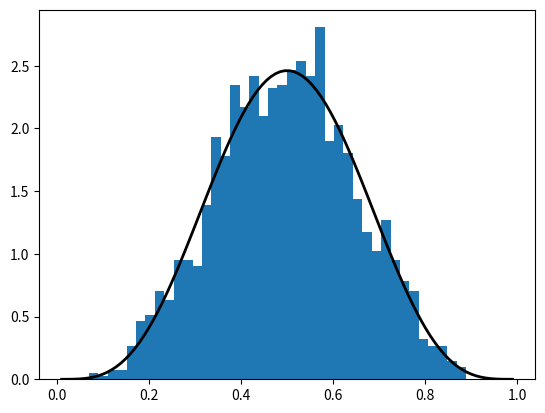
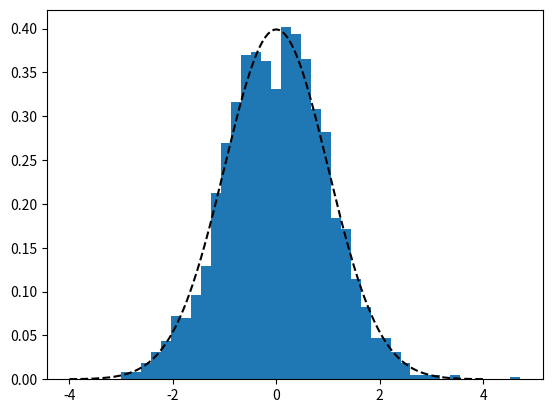
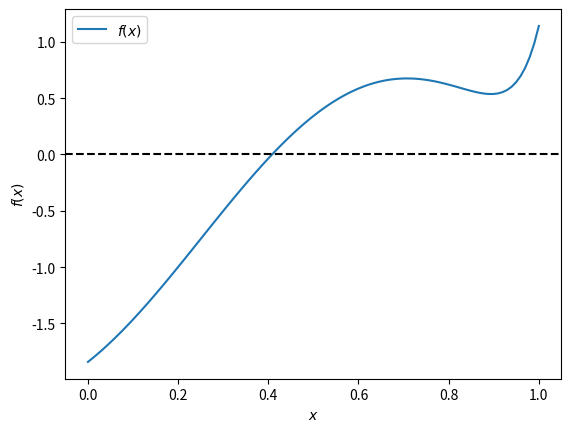
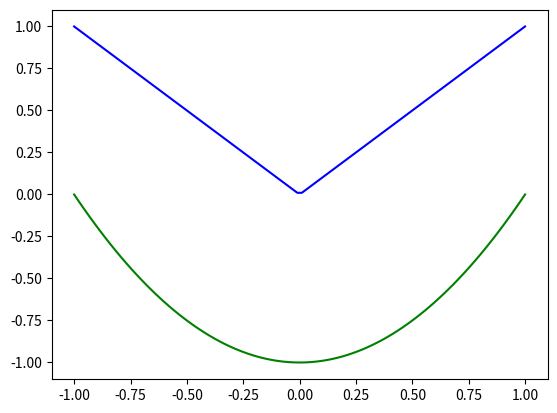
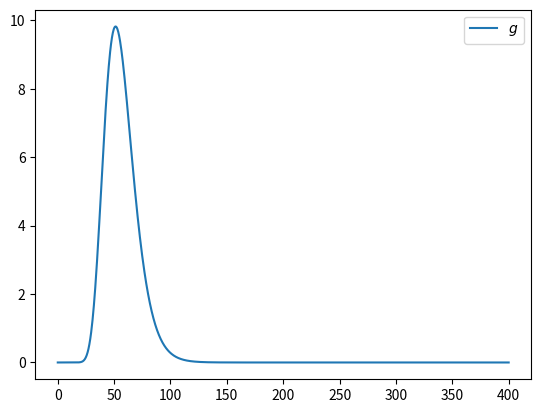

These figures' Python source, in order:
import numpy as np
from scipy.stats import beta
import matplotlib.pyplot as plt
import scipy.stats as stats
import scipy.optimize as opt
from scipy.integrate import quad

q = beta(5, 5)
obs = q.rvs(2000)
grid = np.linspace(0.01, 0.99, 100)

fig, ax = plt.subplots()
ax.hist(obs, bins=40, density=True)
ax.plot(grid, q.pdf(grid), "k-", linewidth=2)
plt.show()

q1 = stats.norm(0, 1)
obs1 = q1.rvs(2000)
grid1 = np.linspace(-4, 4, 1000)

fig1, ax1 = plt.subplots()
ax1.hist(obs1, bins=40, density=True)
ax1.plot(grid1, q1.pdf(grid1), "k--")


# ==============
# Root finding
# ==============


def bisect(f, a, b, tol=1e-11):
    lower, upper = a, b

    while upper - lower > tol:
        middle = 0.5 * (upper + lower)
        # print(f"eval at {middle}, value = {f(middle)}")
        if f(middle) > 0:
            lower, upper = lower, middle
        else:
            lower, upper = middle, upper

    return 0.5 * (upper + lower)


def f(x):
    return np.sin(4 * (x - 1 / 4)) + x + x**20 - 1


x = np.linspace(0, 1, 100)
fig, ax = plt.subplots()
ax.plot(x, f(x), label="$f(x)$")
ax.axhline(ls="--", c="k")
ax.set_xlabel("$x$")
ax.set_ylabel("$f(x)$")
ax.legend()
plt.show()

print(f"Root at {bisect(f, 0, 1)}.")

# scipy routines:
print(f"Bisection: {opt.bisect(f, 0, 1)}")
print(f"Newton-Raphson {opt.newton(f, 0.2)}")
print(f"Brent {opt.brentq(f, 0, 1)}")


# some functions
def f(x):
    return np.abs(x)


def g(x):
    return x**2 - 1


def f_m_g(x):
    return f(x) - g(x)


grid = np.linspace(-1, 1, 100)
fig, ax = plt.subplots()
ax.plot(grid, f(grid), color="blue")
ax.plot(grid, g(grid), color="green")


# fixed point:
def g(x):
    return x**2


def g1(x):
    return g(x) - x


print(f"Fixed Point at {opt.fixed_point(g, 2)}")
print(f"Fixed Point at {opt.newton(g1, 1.1)}")


# ==============
# optimization
# ==============

opt.fminbound(g, -1, 2)


# ==============
# integration
# ==============

integral, error = quad(lambda x: x**2, 0, 1)


# ==============
# Exc 13.8.1
# ==============

mu, sigma, beta, n, K = 4, 0.25, 0.99, 10, 40
distr = stats.lognorm


def g(x):
    return beta**n * np.max(x - K, 0) * distr.pdf(x, sigma, scale=np.exp(mu))


x_grid = np.linspace(0, 400, 1000)
y_grid = g(x_grid)

fig, ax = plt.subplots()
ax.plot(x_grid, y_grid, label="$g$")
ax.legend()
plt.show()

# ==============
# Exc 13.8.2
# ==============

P, error = quad(g, 0, 1000)


# ==============
# Exc 13.8.3
# ==============

M = 10_000_000
distr = stats.lognorm(sigma, np.exp(mu))
rvs = distr.rvs(M)
K1 = [K] * M
P1 = beta**n * np.mean(np.max(rvs - K1))


# ==============
# Exc 13.8.4
# ==============


def bisect_rec(f, a, b, tol=1e-10):
    lower, upper = a, b

    if upper - lower <= tol:
        return 0.5 * (upper + lower)
    else:
        middle = 0.5 * (upper + lower)
        if f(middle) > 0:
            lower, upper = lower, middle
            return bisect_rec(f, lower, upper)
        else:
            lower, upper = middle, upper
            return bisect_rec(f, lower, upper)


def f(x):
    return np.sin(4 * (x - 1 / 4)) + x + x**20 - 1


print(bisect_rec(f, 0, 1))
